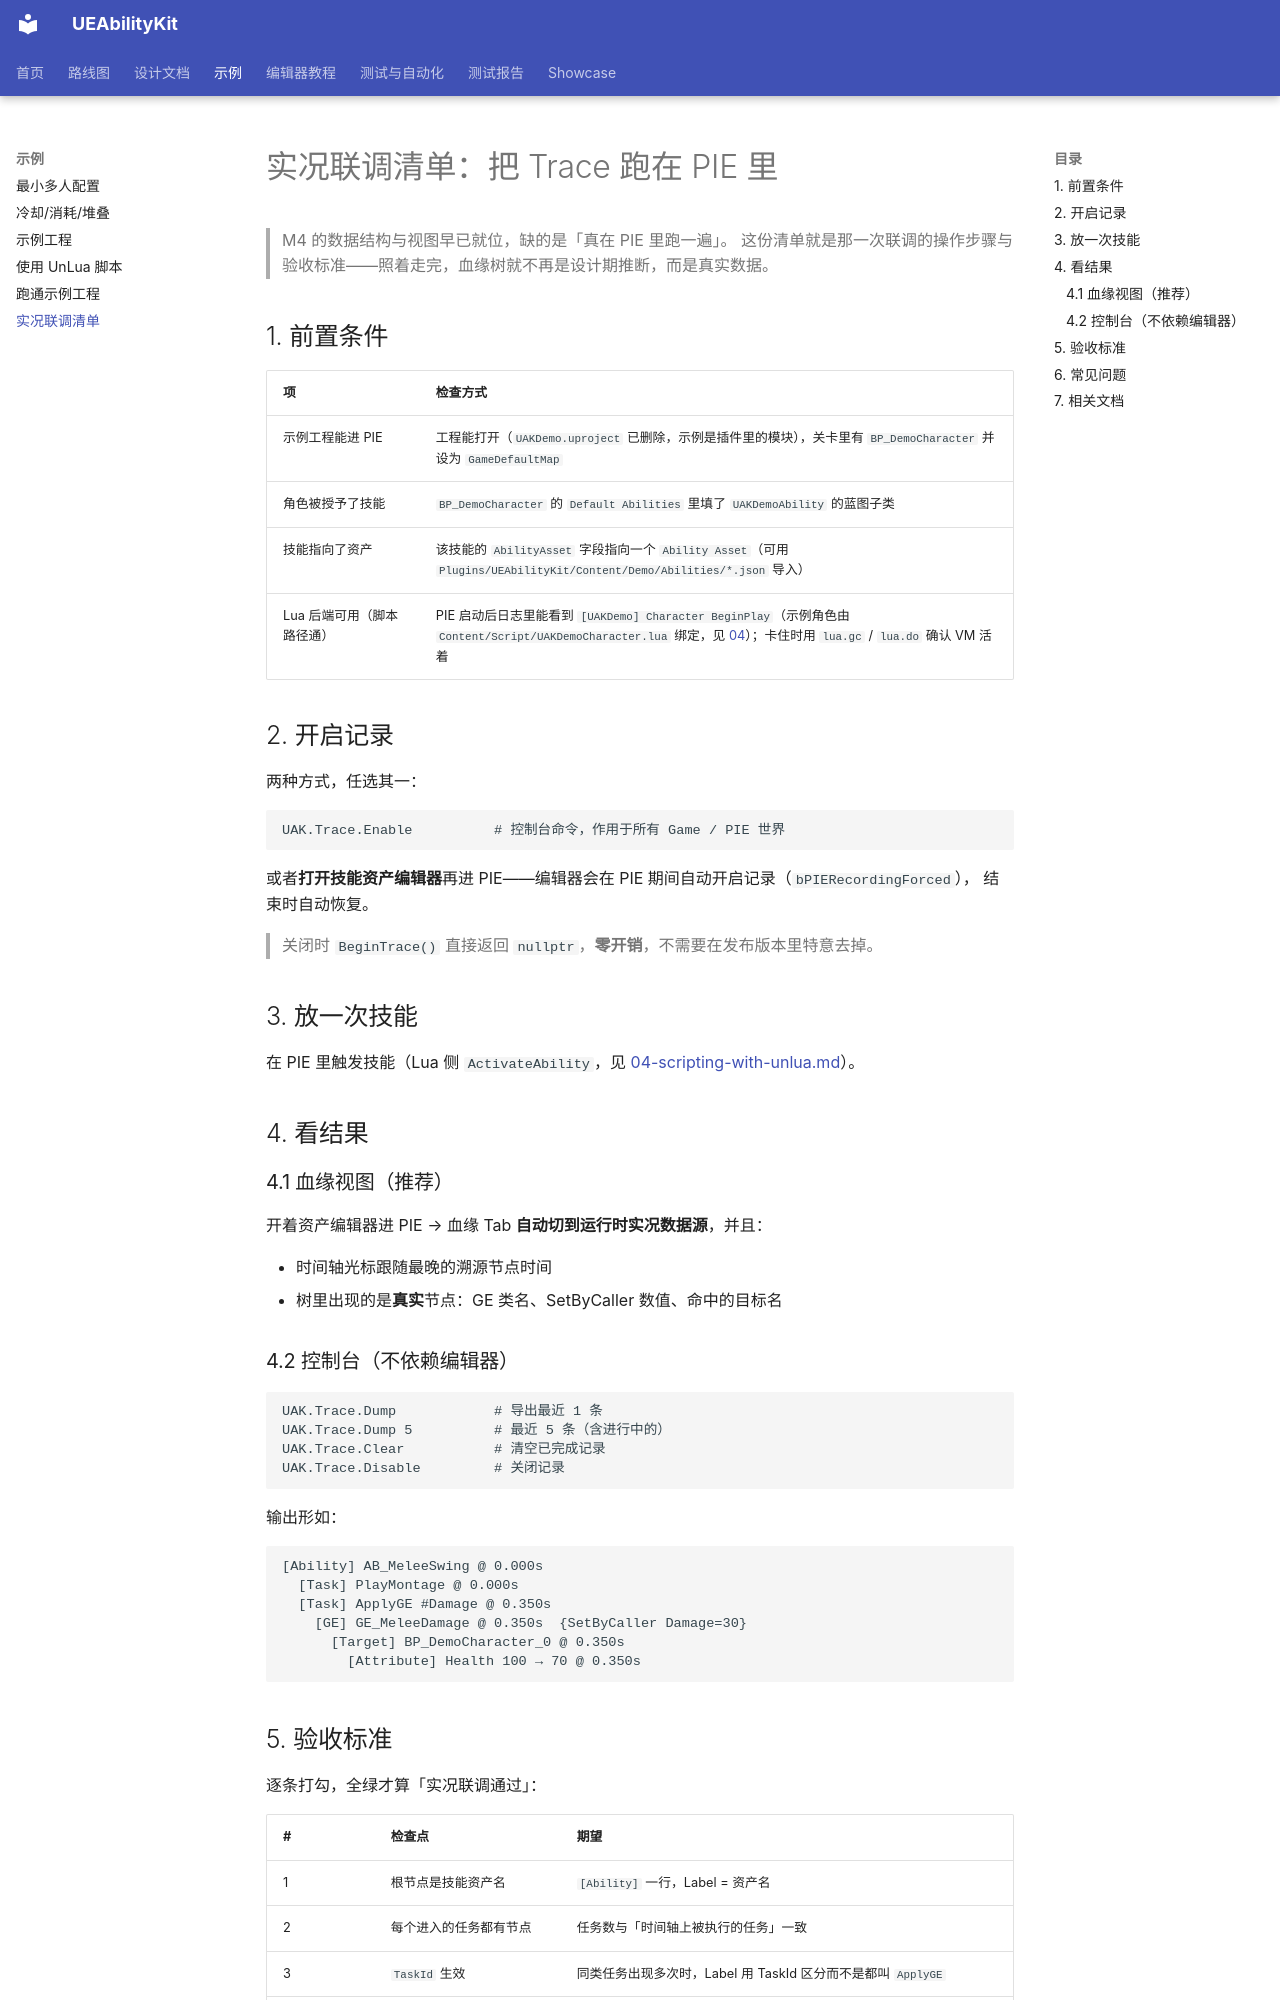

repository: HUSTJJD/UEAbilityKit · page: examples/06-live-trace-checklist/index.html · generator: mkdocs

# 实况联调清单：把 Trace 跑在 PIE 里

> M4 的数据结构与视图早已就位，缺的是「真在 PIE 里跑一遍」。
> 这份清单就是那一次联调的操作步骤与验收标准——照着走完，血缘树就不再是设计期推断，而是真实数据。

## 1. 前置条件

| 项 | 检查方式 |
|---|---|
| 示例工程能进 PIE | 工程能打开（`UAKDemo.uproject` 已删除，示例是插件里的模块），关卡里有 `BP_DemoCharacter` 并设为 `GameDefaultMap` |
| 角色被授予了技能 | `BP_DemoCharacter` 的 `Default Abilities` 里填了 `UAKDemoAbility` 的蓝图子类 |
| 技能指向了资产 | 该技能的 `AbilityAsset` 字段指向一个 `Ability Asset`（可用 `Plugins/UEAbilityKit/Content/Demo/Abilities/*.json` 导入） |
| Lua 后端可用（脚本路径通） | PIE 启动后日志里能看到 `[UAKDemo] Character BeginPlay`（示例角色由 `Content/Script/UAKDemoCharacter.lua` 绑定，见 [04](04-scripting-with-unlua.md)）；卡住时用 `lua.gc` / `lua.do` 确认 VM 活着 |

## 2. 开启记录

两种方式，任选其一：

```text
UAK.Trace.Enable          # 控制台命令，作用于所有 Game / PIE 世界
```

或者**打开技能资产编辑器**再进 PIE——编辑器会在 PIE 期间自动开启记录（`bPIERecordingForced`），
结束时自动恢复。

> 关闭时 `BeginTrace()` 直接返回 `nullptr`，**零开销**，不需要在发布版本里特意去掉。

## 3. 放一次技能

在 PIE 里触发技能（Lua 侧 `ActivateAbility`，见 [04-scripting-with-unlua.md](04-scripting-with-unlua.md)）。

## 4. 看结果

### 4.1 血缘视图（推荐）

开着资产编辑器进 PIE → 血缘 Tab **自动切到运行时实况数据源**，并且：

- 时间轴光标跟随最晚的溯源节点时间
- 树里出现的是**真实**节点：GE 类名、SetByCaller 数值、命中的目标名

### 4.2 控制台（不依赖编辑器）

```text
UAK.Trace.Dump            # 导出最近 1 条
UAK.Trace.Dump 5          # 最近 5 条（含进行中的）
UAK.Trace.Clear           # 清空已完成记录
UAK.Trace.Disable         # 关闭记录
```

输出形如：

```text
[Ability] AB_MeleeSwing @ 0.000s
  [Task] PlayMontage @ 0.000s
  [Task] ApplyGE #Damage @ 0.350s
    [GE] GE_MeleeDamage @ 0.350s  {SetByCaller Damage=30}
      [Target] BP_DemoCharacter_0 @ 0.350s
        [Attribute] Health 100 → 70 @ 0.350s
```
